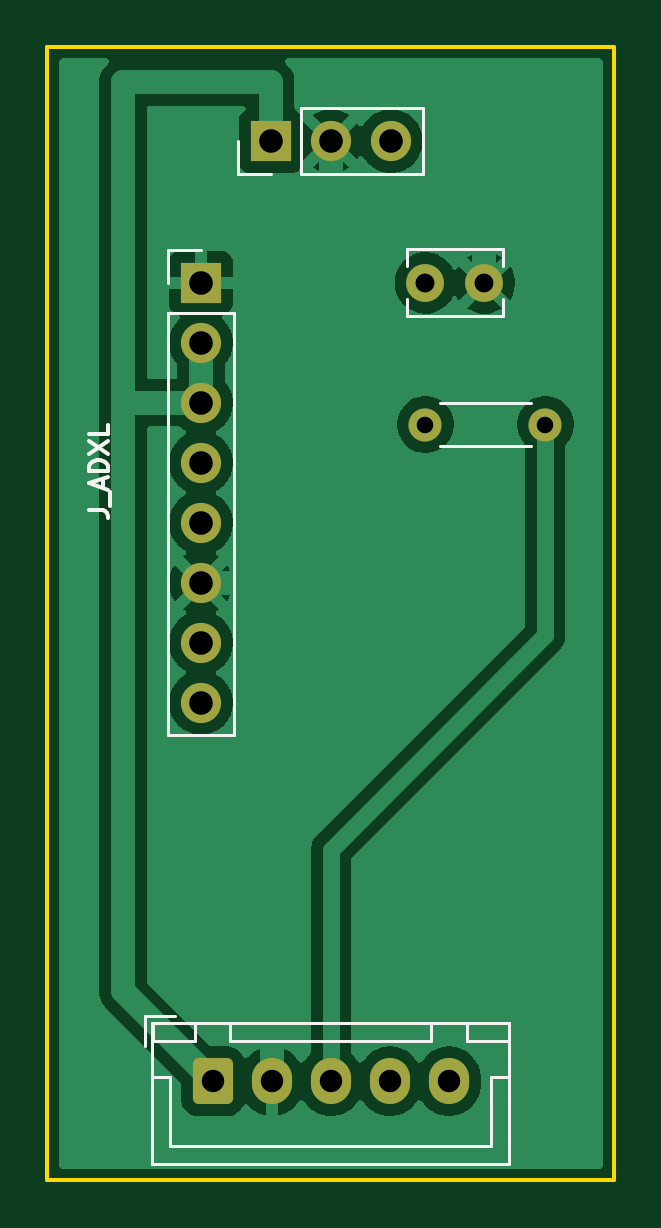
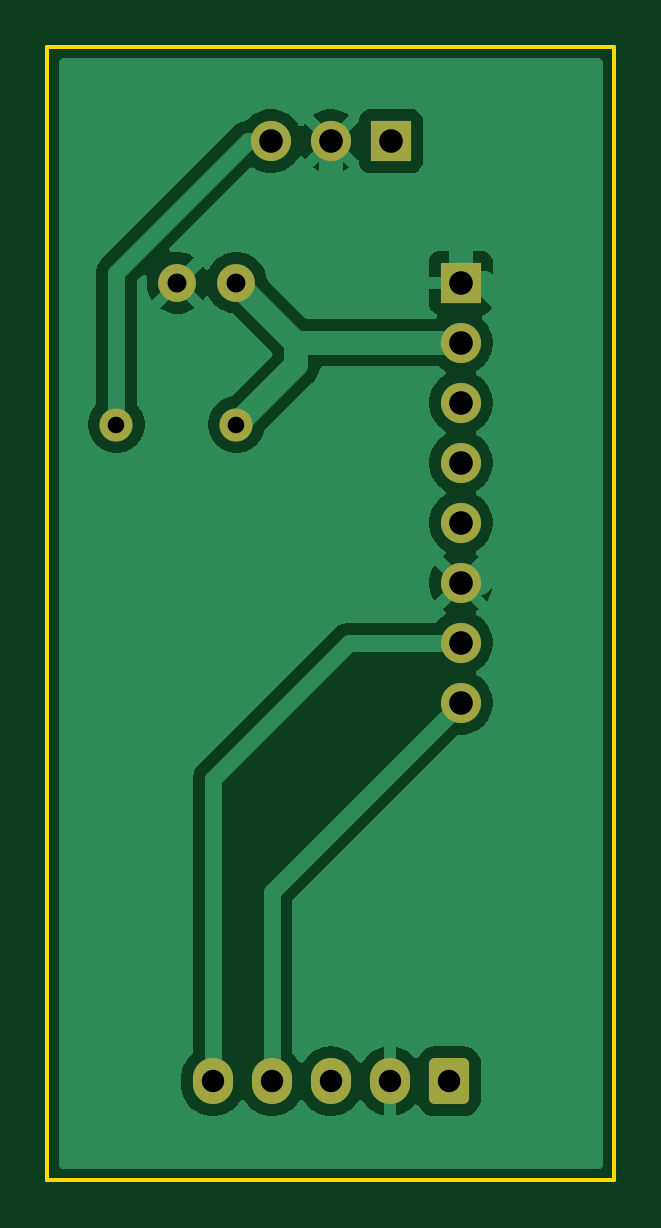
Circuit board: 10 layer files. Board 24.0 x 48.0 mm.
- bottom_copper: amemiya_probe_tower_dual-B_Cu.gbl (28532 bytes)
- bottom_mask: amemiya_probe_tower_dual-B_Mask.gbs (1839 bytes)
- paste: amemiya_probe_tower_dual-B_Paste.gbp (467 bytes)
- bottom_silk: amemiya_probe_tower_dual-B_Silkscreen.gbo (468 bytes)
- outline: amemiya_probe_tower_dual-Edge_Cuts.gm1 (629 bytes)
- top_copper: amemiya_probe_tower_dual-F_Cu.gtl (30795 bytes)
- top_mask: amemiya_probe_tower_dual-F_Mask.gts (1839 bytes)
- paste: amemiya_probe_tower_dual-F_Paste.gtp (467 bytes)
- top_silk: amemiya_probe_tower_dual-F_Silkscreen.gto (3507 bytes)
- drill: amemiya_probe_tower_dual.drl (742 bytes)

=== bottom_copper: amemiya_probe_tower_dual-B_Cu.gbl (28532 bytes, source omitted) ===
=== bottom_mask: amemiya_probe_tower_dual-B_Mask.gbs (1839 bytes, source withheld) ===
=== paste: amemiya_probe_tower_dual-B_Paste.gbp ===
%TF.GenerationSoftware,KiCad,Pcbnew,9.0.7*%
%TF.CreationDate,2026-10-30T19:49:46-03:00*%
%TF.ProjectId,amemiya_probe_tower_dual,616d656d-6979-4615-9f70-726f62655f74,v1.0*%
%TF.SameCoordinates,Original*%
%TF.FileFunction,Paste,Bot*%
%TF.FilePolarity,Positive*%
%FSLAX46Y46*%
G04 Gerber Fmt 4.6, Leading zero omitted, Abs format (unit mm)*
G04 Created by KiCad (PCBNEW 9.0.7) date 2026-10-30 19:49:46*
%MOMM*%
%LPD*%
G01*
G04 APERTURE LIST*
G04 APERTURE END LIST*
M02*

=== bottom_silk: amemiya_probe_tower_dual-B_Silkscreen.gbo ===
%TF.GenerationSoftware,KiCad,Pcbnew,9.0.7*%
%TF.CreationDate,2026-10-30T19:49:46-03:00*%
%TF.ProjectId,amemiya_probe_tower_dual,616d656d-6979-4615-9f70-726f62655f74,v1.0*%
%TF.SameCoordinates,Original*%
%TF.FileFunction,Legend,Bot*%
%TF.FilePolarity,Positive*%
%FSLAX46Y46*%
G04 Gerber Fmt 4.6, Leading zero omitted, Abs format (unit mm)*
G04 Created by KiCad (PCBNEW 9.0.7) date 2026-10-30 19:49:46*
%MOMM*%
%LPD*%
G01*
G04 APERTURE LIST*
G04 APERTURE END LIST*
M02*

=== outline: amemiya_probe_tower_dual-Edge_Cuts.gm1 ===
%TF.GenerationSoftware,KiCad,Pcbnew,9.0.7*%
%TF.CreationDate,2026-10-30T19:49:46-03:00*%
%TF.ProjectId,amemiya_probe_tower_dual,616d656d-6979-4615-9f70-726f62655f74,v1.0*%
%TF.SameCoordinates,Original*%
%TF.FileFunction,Profile,NP*%
%FSLAX46Y46*%
G04 Gerber Fmt 4.6, Leading zero omitted, Abs format (unit mm)*
G04 Created by KiCad (PCBNEW 9.0.7) date 2026-10-30 19:49:46*
%MOMM*%
%LPD*%
G01*
G04 APERTURE LIST*
%TA.AperFunction,Profile*%
%ADD10C,0.150000*%
%TD*%
G04 APERTURE END LIST*
D10*
X24000000Y-48000000D02*
X0Y-48000000D01*
X24000000Y0D02*
X24000000Y-48000000D01*
X0Y-48000000D02*
X0Y0D01*
X0Y0D02*
X24000000Y0D01*
M02*

=== top_copper: amemiya_probe_tower_dual-F_Cu.gtl (30795 bytes, source omitted) ===
=== top_mask: amemiya_probe_tower_dual-F_Mask.gts (1839 bytes, source withheld) ===
=== paste: amemiya_probe_tower_dual-F_Paste.gtp ===
%TF.GenerationSoftware,KiCad,Pcbnew,9.0.7*%
%TF.CreationDate,2026-10-30T19:49:46-03:00*%
%TF.ProjectId,amemiya_probe_tower_dual,616d656d-6979-4615-9f70-726f62655f74,v1.0*%
%TF.SameCoordinates,Original*%
%TF.FileFunction,Paste,Top*%
%TF.FilePolarity,Positive*%
%FSLAX46Y46*%
G04 Gerber Fmt 4.6, Leading zero omitted, Abs format (unit mm)*
G04 Created by KiCad (PCBNEW 9.0.7) date 2026-10-30 19:49:46*
%MOMM*%
%LPD*%
G01*
G04 APERTURE LIST*
G04 APERTURE END LIST*
M02*

=== top_silk: amemiya_probe_tower_dual-F_Silkscreen.gto ===
%TF.GenerationSoftware,KiCad,Pcbnew,9.0.7*%
%TF.CreationDate,2026-10-30T19:49:46-03:00*%
%TF.ProjectId,amemiya_probe_tower_dual,616d656d-6979-4615-9f70-726f62655f74,v1.0*%
%TF.SameCoordinates,Original*%
%TF.FileFunction,Legend,Top*%
%TF.FilePolarity,Positive*%
%FSLAX46Y46*%
G04 Gerber Fmt 4.6, Leading zero omitted, Abs format (unit mm)*
G04 Created by KiCad (PCBNEW 9.0.7) date 2026-10-30 19:49:46*
%MOMM*%
%LPD*%
G01*
G04 APERTURE LIST*
%ADD10C,0.150000*%
%ADD11C,0.120000*%
G04 APERTURE END LIST*
D10*
X1762295Y-19638095D02*
X2333723Y-19638095D01*
X2333723Y-19638095D02*
X2448009Y-19676190D01*
X2448009Y-19676190D02*
X2524200Y-19752381D01*
X2524200Y-19752381D02*
X2562295Y-19866666D01*
X2562295Y-19866666D02*
X2562295Y-19942857D01*
X2638485Y-19447619D02*
X2638485Y-18838095D01*
X2333723Y-18685714D02*
X2333723Y-18304761D01*
X2562295Y-18761904D02*
X1762295Y-18495237D01*
X1762295Y-18495237D02*
X2562295Y-18228571D01*
X2562295Y-17961904D02*
X1762295Y-17961904D01*
X1762295Y-17961904D02*
X1762295Y-17771428D01*
X1762295Y-17771428D02*
X1800390Y-17657142D01*
X1800390Y-17657142D02*
X1876580Y-17580952D01*
X1876580Y-17580952D02*
X1952771Y-17542857D01*
X1952771Y-17542857D02*
X2105152Y-17504761D01*
X2105152Y-17504761D02*
X2219438Y-17504761D01*
X2219438Y-17504761D02*
X2371819Y-17542857D01*
X2371819Y-17542857D02*
X2448009Y-17580952D01*
X2448009Y-17580952D02*
X2524200Y-17657142D01*
X2524200Y-17657142D02*
X2562295Y-17771428D01*
X2562295Y-17771428D02*
X2562295Y-17961904D01*
X1762295Y-17238095D02*
X2562295Y-16704761D01*
X1762295Y-16704761D02*
X2562295Y-17238095D01*
X2562295Y-16019047D02*
X2562295Y-16399999D01*
X2562295Y-16399999D02*
X1762295Y-16399999D01*
D11*
%TO.C,R1*%
X16620000Y-15080000D02*
X20460000Y-15080000D01*
X16620000Y-16920000D02*
X20460000Y-16920000D01*
%TO.C,J_ADXL*%
X5120000Y-8620000D02*
X6500000Y-8620000D01*
X5120000Y-10000000D02*
X5120000Y-8620000D01*
X5120000Y-11270000D02*
X5120000Y-29160000D01*
X5120000Y-11270000D02*
X7880000Y-11270000D01*
X5120000Y-29160000D02*
X7880000Y-29160000D01*
X7880000Y-11270000D02*
X7880000Y-29160000D01*
%TO.C,J_TEMP*%
X8080000Y-5380000D02*
X8080000Y-4000000D01*
X9460000Y-5380000D02*
X8080000Y-5380000D01*
X10730000Y-2620000D02*
X15920000Y-2620000D01*
X10730000Y-5380000D02*
X10730000Y-2620000D01*
X10730000Y-5380000D02*
X15920000Y-5380000D01*
X15920000Y-5380000D02*
X15920000Y-2620000D01*
%TO.C,C1*%
X15230000Y-8580000D02*
X19270000Y-8580000D01*
X15230000Y-9301000D02*
X15230000Y-8580000D01*
X15230000Y-11420000D02*
X15230000Y-10699000D01*
X19270000Y-8580000D02*
X19270000Y-9301000D01*
X19270000Y-10699000D02*
X19270000Y-11420000D01*
X19270000Y-11420000D02*
X15230000Y-11420000D01*
%TO.C,J_CABLE*%
X4150000Y-41050000D02*
X4150000Y-42300000D01*
X4450000Y-43600000D02*
X5200000Y-43600000D01*
X5200000Y-43600000D02*
X5200000Y-46550000D01*
X5200000Y-46550000D02*
X12000000Y-46550000D01*
X5400000Y-41050000D02*
X4150000Y-41050000D01*
X18800000Y-43600000D02*
X18800000Y-46550000D01*
X18800000Y-46550000D02*
X12000000Y-46550000D01*
X19550000Y-43600000D02*
X18800000Y-43600000D01*
X4440000Y-41340000D02*
X19560000Y-41340000D01*
X19560000Y-47310000D01*
X4440000Y-47310000D01*
X4440000Y-41340000D01*
X4450000Y-41350000D02*
X6250000Y-41350000D01*
X6250000Y-42100000D01*
X4450000Y-42100000D01*
X4450000Y-41350000D01*
X7750000Y-41350000D02*
X16250000Y-41350000D01*
X16250000Y-42100000D01*
X7750000Y-42100000D01*
X7750000Y-41350000D01*
X17750000Y-41350000D02*
X19550000Y-41350000D01*
X19550000Y-42100000D01*
X17750000Y-42100000D01*
X17750000Y-41350000D01*
%TD*%
M02*

=== drill: amemiya_probe_tower_dual.drl ===
M48
; DRILL file {KiCad 9.0.7} date 2026-10-30T19:49:47-0300
; FORMAT={-:-/ absolute / metric / decimal}
; #@! TF.CreationDate,2026-10-30T19:49:47-03:00
; #@! TF.GenerationSoftware,Kicad,Pcbnew,9.0.7
; #@! TF.FileFunction,MixedPlating,1,2
FMAT,2
METRIC
; #@! TA.AperFunction,Plated,PTH,ComponentDrill
T1C0.700
; #@! TA.AperFunction,Plated,PTH,ComponentDrill
T2C0.800
; #@! TA.AperFunction,Plated,PTH,ComponentDrill
T3C0.950
; #@! TA.AperFunction,Plated,PTH,ComponentDrill
T4C1.000
%
G90
G05
T1
X16.0Y-16.0
X21.08Y-16.0
T2
X16.0Y-10.0
X18.5Y-10.0
T3
X7.0Y-43.8
X9.5Y-43.8
X12.0Y-43.8
X14.5Y-43.8
X17.0Y-43.8
T4
X6.5Y-10.0
X6.5Y-12.54
X6.5Y-15.08
X6.5Y-17.62
X6.5Y-20.16
X6.5Y-22.7
X6.5Y-25.24
X6.5Y-27.78
X9.46Y-4.0
X12.0Y-4.0
X14.54Y-4.0
M30
